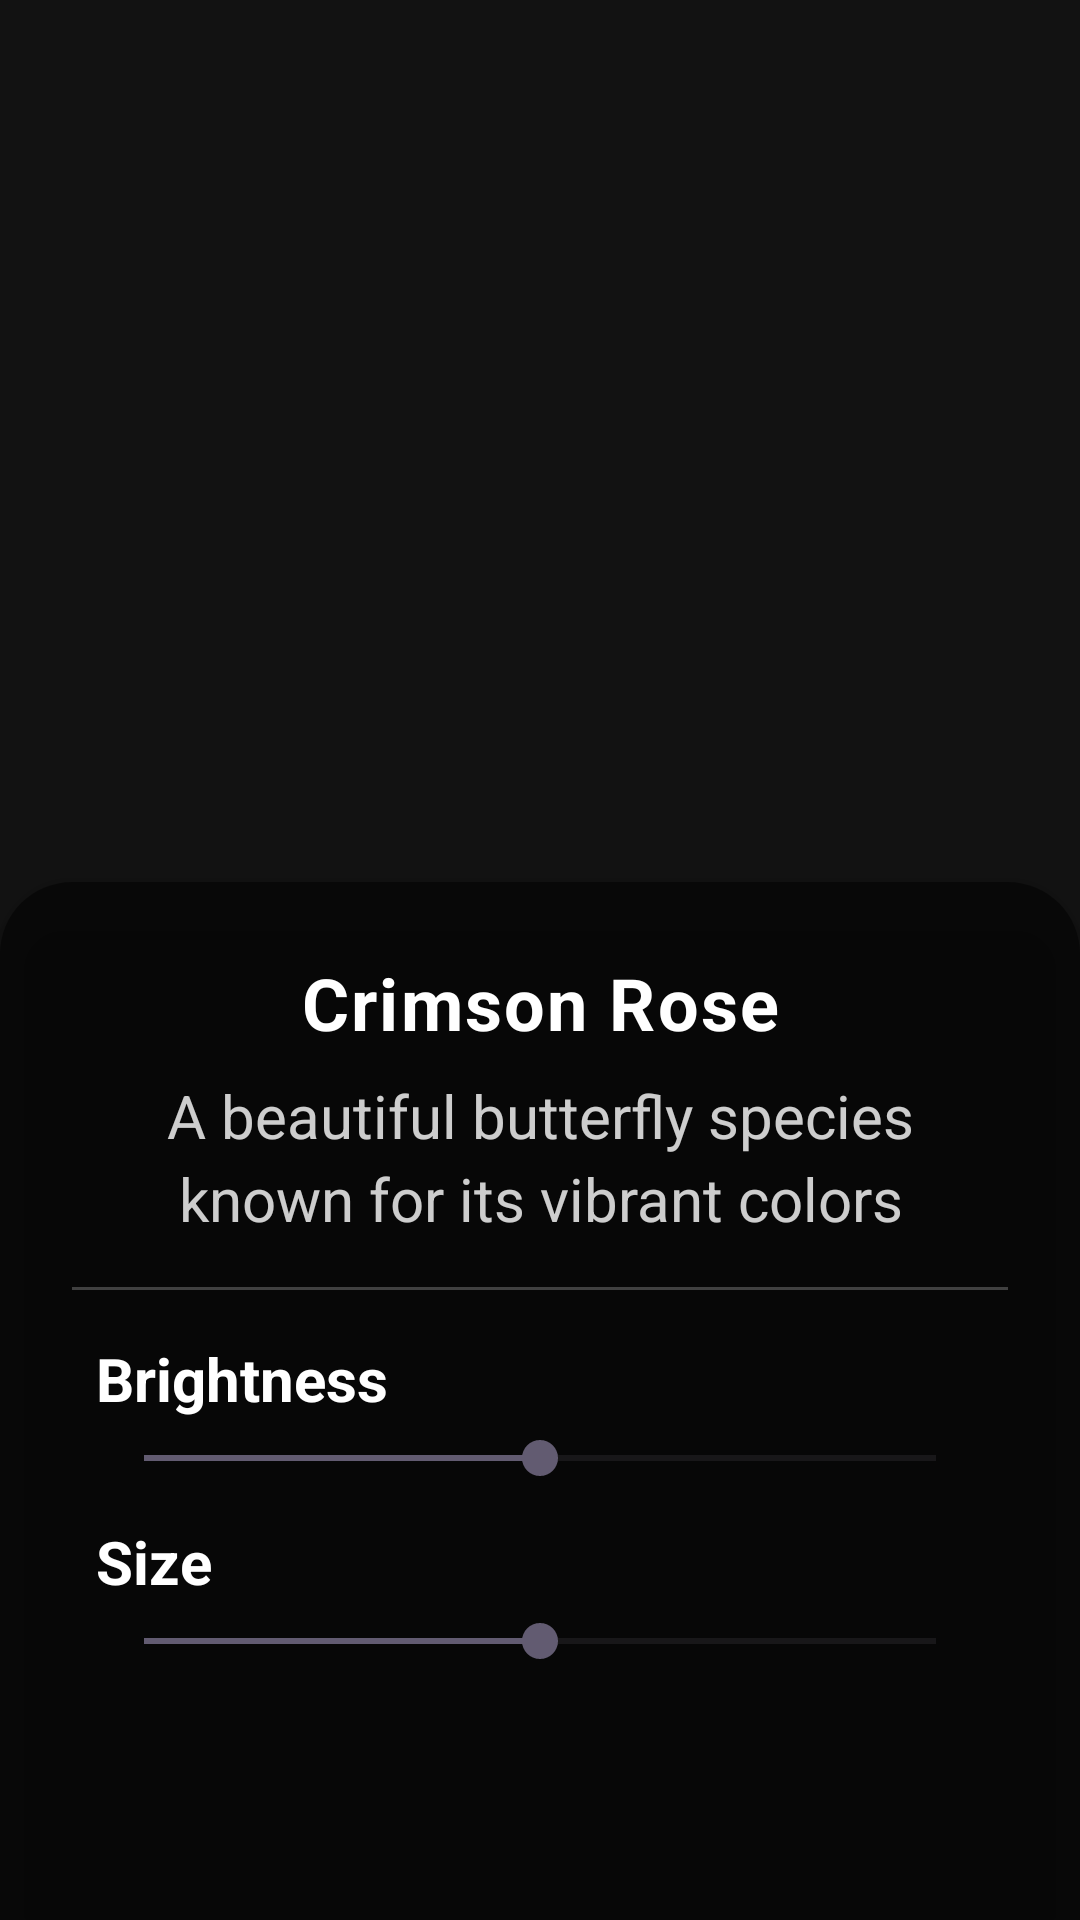

Reconstruct the res/layout file that produces this screen, plus the resources it refers to.
<!-- AndroidManifest.xml: application theme Theme.STEM_Application -->
<!-- res/layout/activity_picture_view.xml -->
<?xml version="1.0" encoding="utf-8"?>
<RelativeLayout xmlns:android="http://schemas.android.com/apk/res/android"
    xmlns:app="http://schemas.android.com/apk/res-auto"
    xmlns:tools="http://schemas.android.com/tools"
    android:layout_width="match_parent"
    android:layout_height="match_parent"
    android:background="#121212"
    tools:context=".PictureViewActivity">

    <FrameLayout
        android:id="@+id/frameLayout"
        android:layout_width="match_parent"
        android:layout_height="match_parent">

        
        <RelativeLayout
            android:id="@+id/pictureLayout"
            android:layout_width="match_parent"
            android:layout_height="match_parent"
            android:visibility="visible">

            
            <ImageView
                android:id="@+id/butterflyImageView"
                android:layout_width="300dp"
                android:layout_height="300dp"
                android:layout_centerHorizontal="true"
                android:layout_centerInParent="true"
                android:layout_above="@+id/bottomSpace"
                android:scaleType="fitCenter"
                android:adjustViewBounds="true"
                android:layout_marginTop="10dp"/>

            
            <View
                android:id="@+id/bottomSpace"
                android:layout_width="match_parent"
                android:layout_height="20dp"
                android:layout_above="@+id/bottomPanel"/>

            <LinearLayout
                android:id="@+id/bottomPanel"
                android:layout_width="match_parent"
                android:layout_height="wrap_content"
                android:layout_alignParentBottom="true"
                android:orientation="vertical"
                android:padding="24dp"
                android:background="@drawable/rounded_top_bg"
                android:elevation="8dp">

                <TextView
                    android:id="@+id/butterflyTitle"
                    android:layout_width="match_parent"
                    android:layout_height="wrap_content"
                    android:text="Crimson Rose"
                    android:textColor="#FFFFFF"
                    android:textSize="24sp"
                    android:textStyle="bold"
                    android:gravity="center"
                    android:letterSpacing="0.03"
                    android:paddingBottom="8dp"/>

                <TextView
                    android:id="@+id/butterflyDescription"
                    android:layout_width="match_parent"
                    android:layout_height="wrap_content"
                    android:text="A beautiful butterfly species known for its vibrant colors"
                    android:textColor="#CCFFFFFF"
                    android:textSize="20sp"
                    android:gravity="center"
                    android:lineSpacingExtra="4dp"
                    android:paddingBottom="16dp"/>

                <View
                    android:layout_width="match_parent"
                    android:layout_height="1dp"
                    android:background="#404040"
                    android:layout_marginBottom="16dp"/>

                <LinearLayout
                    android:layout_width="match_parent"
                    android:layout_height="wrap_content"
                    android:orientation="vertical"
                    android:paddingHorizontal="8dp">

                    <TextView
                        android:layout_width="wrap_content"
                        android:layout_height="wrap_content"
                        android:text="Brightness"
                        android:textColor="#FFFFFF"
                        android:textSize="20sp"
                        android:textStyle="bold"/>

                    <SeekBar
                        android:id="@+id/brightnessSeekBar"
                        android:layout_width="match_parent"
                        android:layout_height="wrap_content"
                        android:max="200"
                        android:progress="100"
                        android:layout_marginTop="4dp"
                        android:layout_marginBottom="12dp"/>

                    <TextView
                        android:layout_width="wrap_content"
                        android:layout_height="wrap_content"
                        android:text="Size"
                        android:textColor="#FFFFFF"
                        android:textSize="20sp"
                        android:textStyle="bold"/>

                    <SeekBar
                        android:id="@+id/sizeSeekBar"
                        android:layout_width="match_parent"
                        android:layout_height="wrap_content"
                        android:max="200"
                        android:progress="100"
                        android:layout_marginTop="4dp"
                        android:layout_marginBottom="60dp"/>
                </LinearLayout>
            </LinearLayout>
        </RelativeLayout>
    </FrameLayout>
</RelativeLayout>
<!-- resources referenced by this layout -->
<resources>
  <!-- drawable rounded_top_bg (drawable) -->
  <?xml version="1.0" encoding="utf-8"?>
  <shape xmlns:android="http://schemas.android.com/apk/res/android">
      <solid android:color="#80000000"/>
      <corners
          android:topLeftRadius="24dp"
          android:topRightRadius="24dp" />
  </shape>
  <style name="Theme.STEM_Application" parent="Base.Theme.STEM_Application" />
  <style name="Base.Theme.STEM_Application" parent="Theme.Material3.DayNight.NoActionBar">
          
          
      </style>
</resources>
